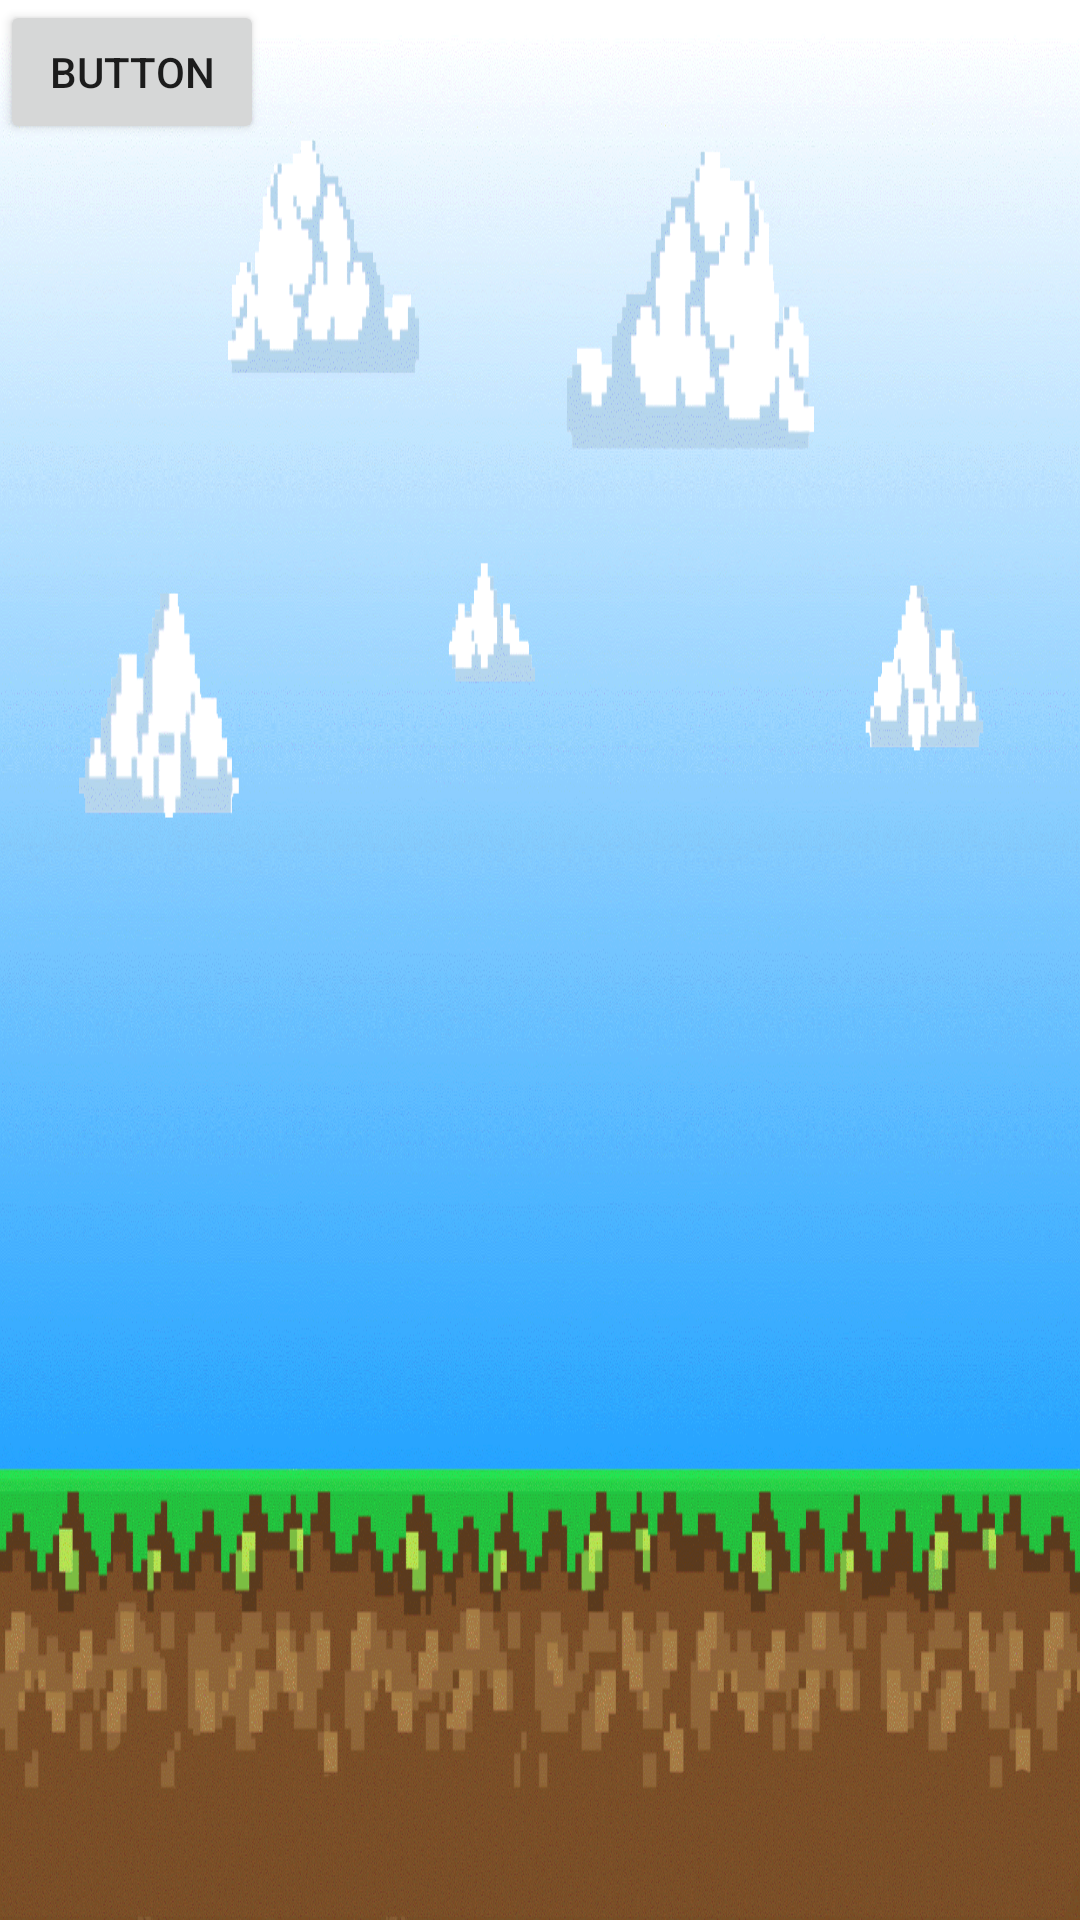

Reconstruct the res/layout file that produces this screen, plus the resources it refers to.
<!-- AndroidManifest.xml: activity theme Theme.AppCompat.Light.NoActionBar -->
<!-- res/layout/activity_main.xml -->
<?xml version="1.0" encoding="utf-8"?>
<RelativeLayout xmlns:android="http://schemas.android.com/apk/res/android"
    xmlns:app="http://schemas.android.com/apk/res-auto"
    xmlns:tools="http://schemas.android.com/tools"
    android:layout_width="match_parent"
    android:layout_height="match_parent"
    android:background="@drawable/bghimmel2"
    tools:context=".MainActivity" >

    <Button
        android:id="@+id/button"
        android:layout_width="wrap_content"
        android:layout_height="wrap_content"
        android:gravity="center"
        android:onClick="startGame"
        android:text="Button" />
</RelativeLayout>
<!-- resources referenced by this layout -->
<resources>
  <!-- drawable bghimmel2: png bitmap (drawable-v24, 597239 bytes) -->
</resources>
